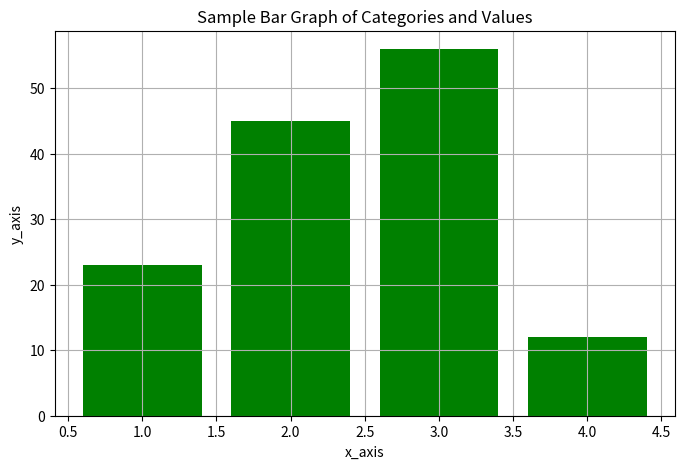

Python code for this plot:
import matplotlib.pyplot as plt
x_values = [1, 2, 3, 4]
y_values = [23, 45, 56, 12]
plt.figure(figsize=(8, 5)) 
plt.bar(x_values, y_values, color='green')
plt.xlabel('x_axis')
plt.ylabel('y_axis')
plt.title('Sample Bar Graph of Categories and Values')
plt.grid("True")
plt.show()
